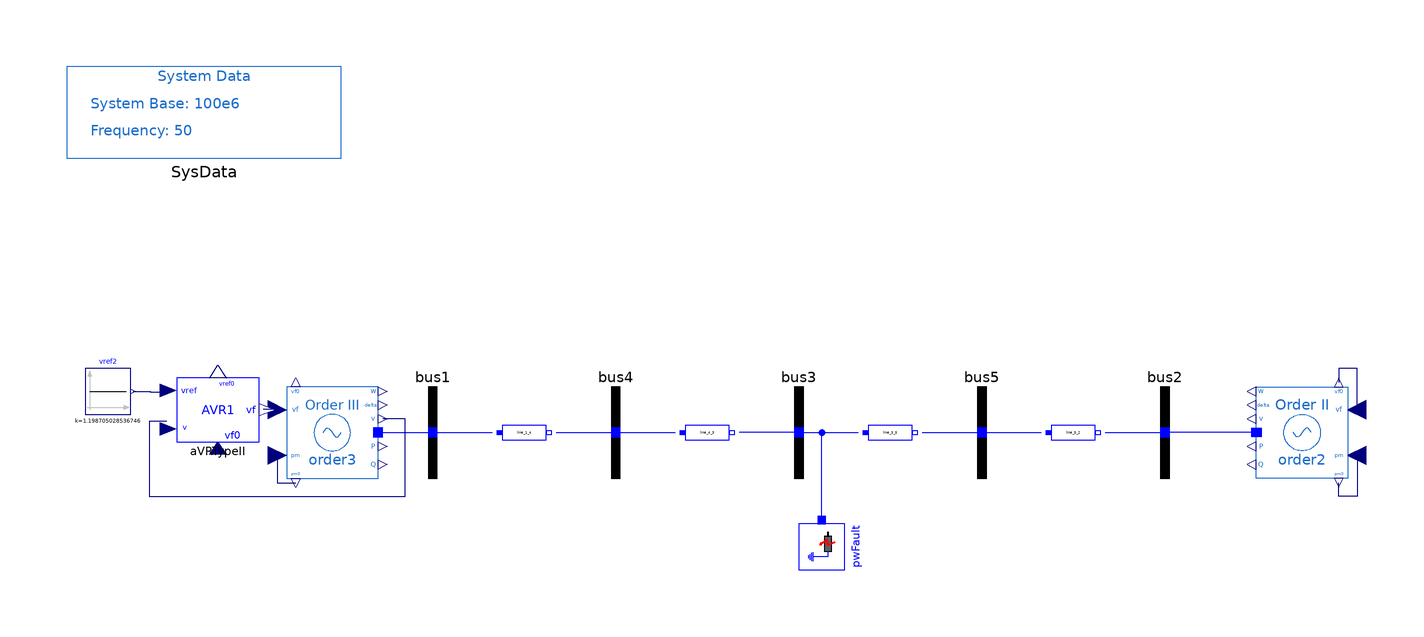

The component connection diagram of the Modelica model below, drawn from its own Placement and Line annotations.

model ThirdOrder_AVRI "5-bus system with 3rd-order machine and AVR Type I"
      extends PSAT_Systems.TwoAreaOld.BaseClasses.BaseOrder3;
      OpenIPSL.Electrical.Controls.PSAT.AVR.AVRTypeI aVRTypeII(
        v0=1.05,
        vf0=1.046883400898693,
        vref0=1.198705028536746,
        vrmin=0,
        vrmax=7.57,
        Te=0.4,
        Tr=0.05,
        Ae=0,
        Be=0) annotation (Placement(transformation(extent={{-136,-2},{-118,12}})));
      Modelica.Blocks.Sources.Constant vref2(k=1.198705028536746) annotation (Placement(transformation(
            extent={{-5,-5},{5,5}},
            rotation=0,
            origin={-151,9})));
    equation
      connect(vref2.y, aVRTypeII.vref) annotation (Line(points={{-145.5,9},{-141.75,9},{-141.75,8.92},{-137.98,8.92}}, color={0,0,127}));
      connect(aVRTypeII.vf, order3.vf) annotation (Line(points={{-117.1,5.14},{-114.55,5.14},{-114.55,5},{-112,5}}, color={0,0,127}));
      connect(aVRTypeII.v, order3.v) annotation (Line(points={{-138.16,2.48},{-142,2.48},{-142,-14},{-86,-14},{-86,3},{-91,3}}, color={0,0,127}));
      annotation (
        Diagram(coordinateSystem(extent={{-160,-80},{160,80}}, preserveAspectRatio=false)),
        Icon(coordinateSystem(extent={{-160,-80},{160,80}})),
        experiment(
          StopTime=20,
          __Dymola_fixedstepsize=0.0001,
          __Dymola_Algorithm="Rkfix2"),
        __Dymola_experimentSetupOutput);
    end ThirdOrder_AVRI;